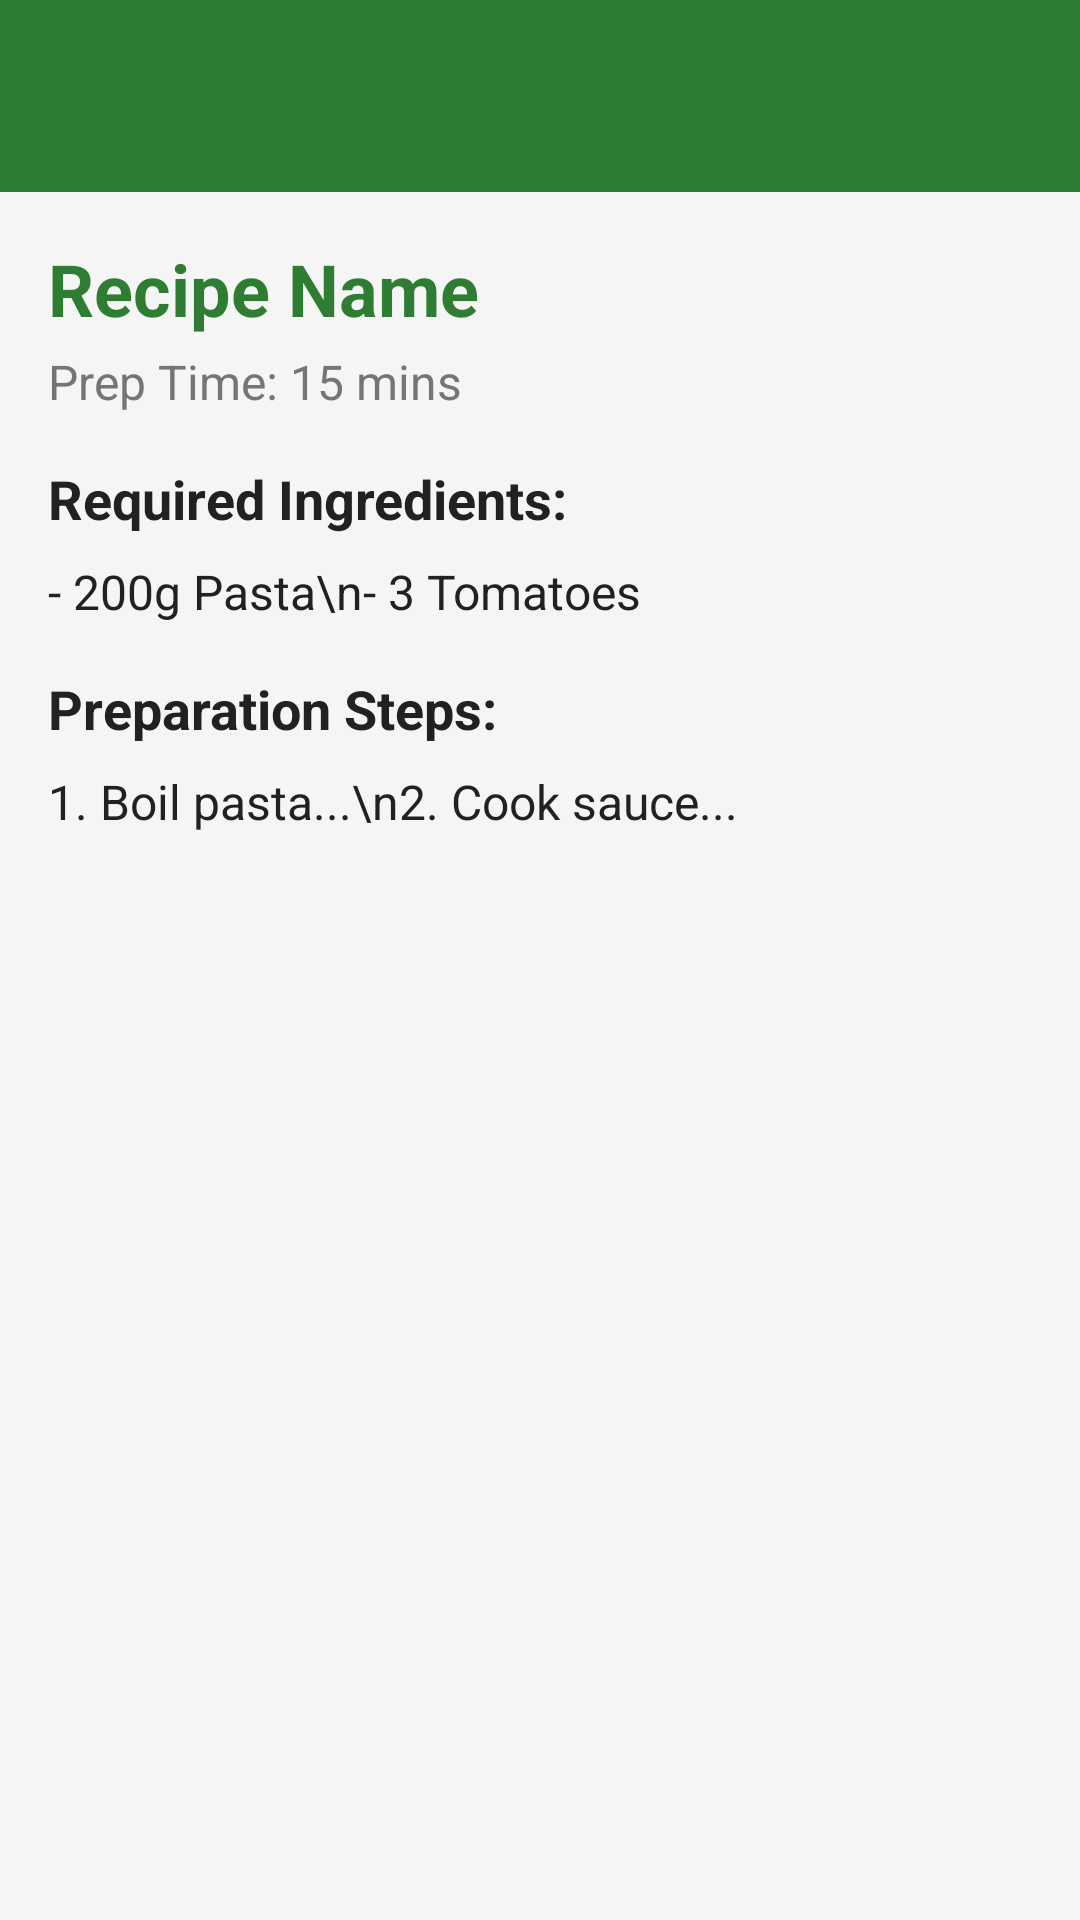

Produce the Android XML layout that renders to this screen, including the resource entries it uses.
<!-- AndroidManifest.xml: application theme Theme.SmartPantryManager -->
<!-- res/layout/activity_recipe_detail.xml -->
<?xml version="1.0" encoding="utf-8"?>
<LinearLayout xmlns:android="http://schemas.android.com/apk/res/android"
    xmlns:app="http://schemas.android.com/apk/res-auto"
    android:layout_width="match_parent"
    android:layout_height="match_parent"
    android:orientation="vertical">

    <com.google.android.material.appbar.AppBarLayout
        android:layout_width="match_parent"
        android:layout_height="wrap_content">

        <com.google.android.material.appbar.MaterialToolbar
            android:id="@+id/toolbar"
            android:layout_width="match_parent"
            android:layout_height="?attr/actionBarSize"
            android:background="?attr/colorPrimary"
            android:theme="@style/ThemeOverlay.MaterialComponents.Dark.ActionBar"
            app:titleTextColor="@android:color/white" />

    </com.google.android.material.appbar.AppBarLayout>

    <ScrollView
        android:layout_width="match_parent"
        android:layout_height="match_parent"
        android:padding="16dp">

        <LinearLayout
            android:layout_width="match_parent"
            android:layout_height="wrap_content"
            android:orientation="vertical">

            <TextView
                android:id="@+id/textViewDetailName"
                android:layout_width="wrap_content"
                android:layout_height="wrap_content"
                android:text="Recipe Name"
                android:textSize="24sp"
                android:textStyle="bold"
                android:textColor="@color/primary" />

            <TextView
                android:id="@+id/textViewDetailTime"
                android:layout_width="wrap_content"
                android:layout_height="wrap_content"
                android:text="Prep Time: 15 mins"
                android:textSize="16sp"
                android:textColor="@color/text_secondary"
                android:layout_marginTop="4dp"
                android:layout_marginBottom="16dp" />

            <TextView
                android:layout_width="wrap_content"
                android:layout_height="wrap_content"
                android:text="Required Ingredients:"
                android:textSize="18sp"
                android:textStyle="bold"
                android:textColor="@color/text_primary"
                android:layout_marginBottom="8dp" />

            <TextView
                android:id="@+id/textViewDetailIngredients"
                android:layout_width="match_parent"
                android:layout_height="wrap_content"
                android:text="- 200g Pasta\n- 3 Tomatoes"
                android:textSize="16sp"
                android:textColor="@color/text_primary"
                android:layout_marginBottom="16dp" />

            <TextView
                android:layout_width="wrap_content"
                android:layout_height="wrap_content"
                android:text="Preparation Steps:"
                android:textSize="18sp"
                android:textStyle="bold"
                android:textColor="@color/text_primary"
                android:layout_marginBottom="8dp" />

            <TextView
                android:id="@+id/textViewDetailSteps"
                android:layout_width="match_parent"
                android:layout_height="wrap_content"
                android:text="1. Boil pasta...\n2. Cook sauce..."
                android:textSize="16sp"
                android:textColor="@color/text_primary" />

        </LinearLayout>

    </ScrollView>

</LinearLayout>
<!-- resources referenced by this layout -->
<resources>
  <color name="primary">#2E7D32</color>
  <color name="text_primary">#212121</color>
  <color name="text_secondary">#757575</color>
  <style name="Theme.SmartPantryManager" parent="Theme.Material3.DayNight.NoActionBar">
          <item name="colorPrimary">@color/primary</item>
          <item name="colorPrimaryDark">@color/primary_dark</item>
          <item name="colorSecondary">@color/accent</item>
          <item name="android:windowBackground">@color/background</item>
          <item name="cardBackgroundColor">@color/card_background</item>
      </style>
  <color name="primary_dark">#1B5E20</color>
  <color name="accent">#81C784</color>
  <color name="background">#F5F5F5</color>
  <color name="card_background">#FFFFFF</color>
</resources>
